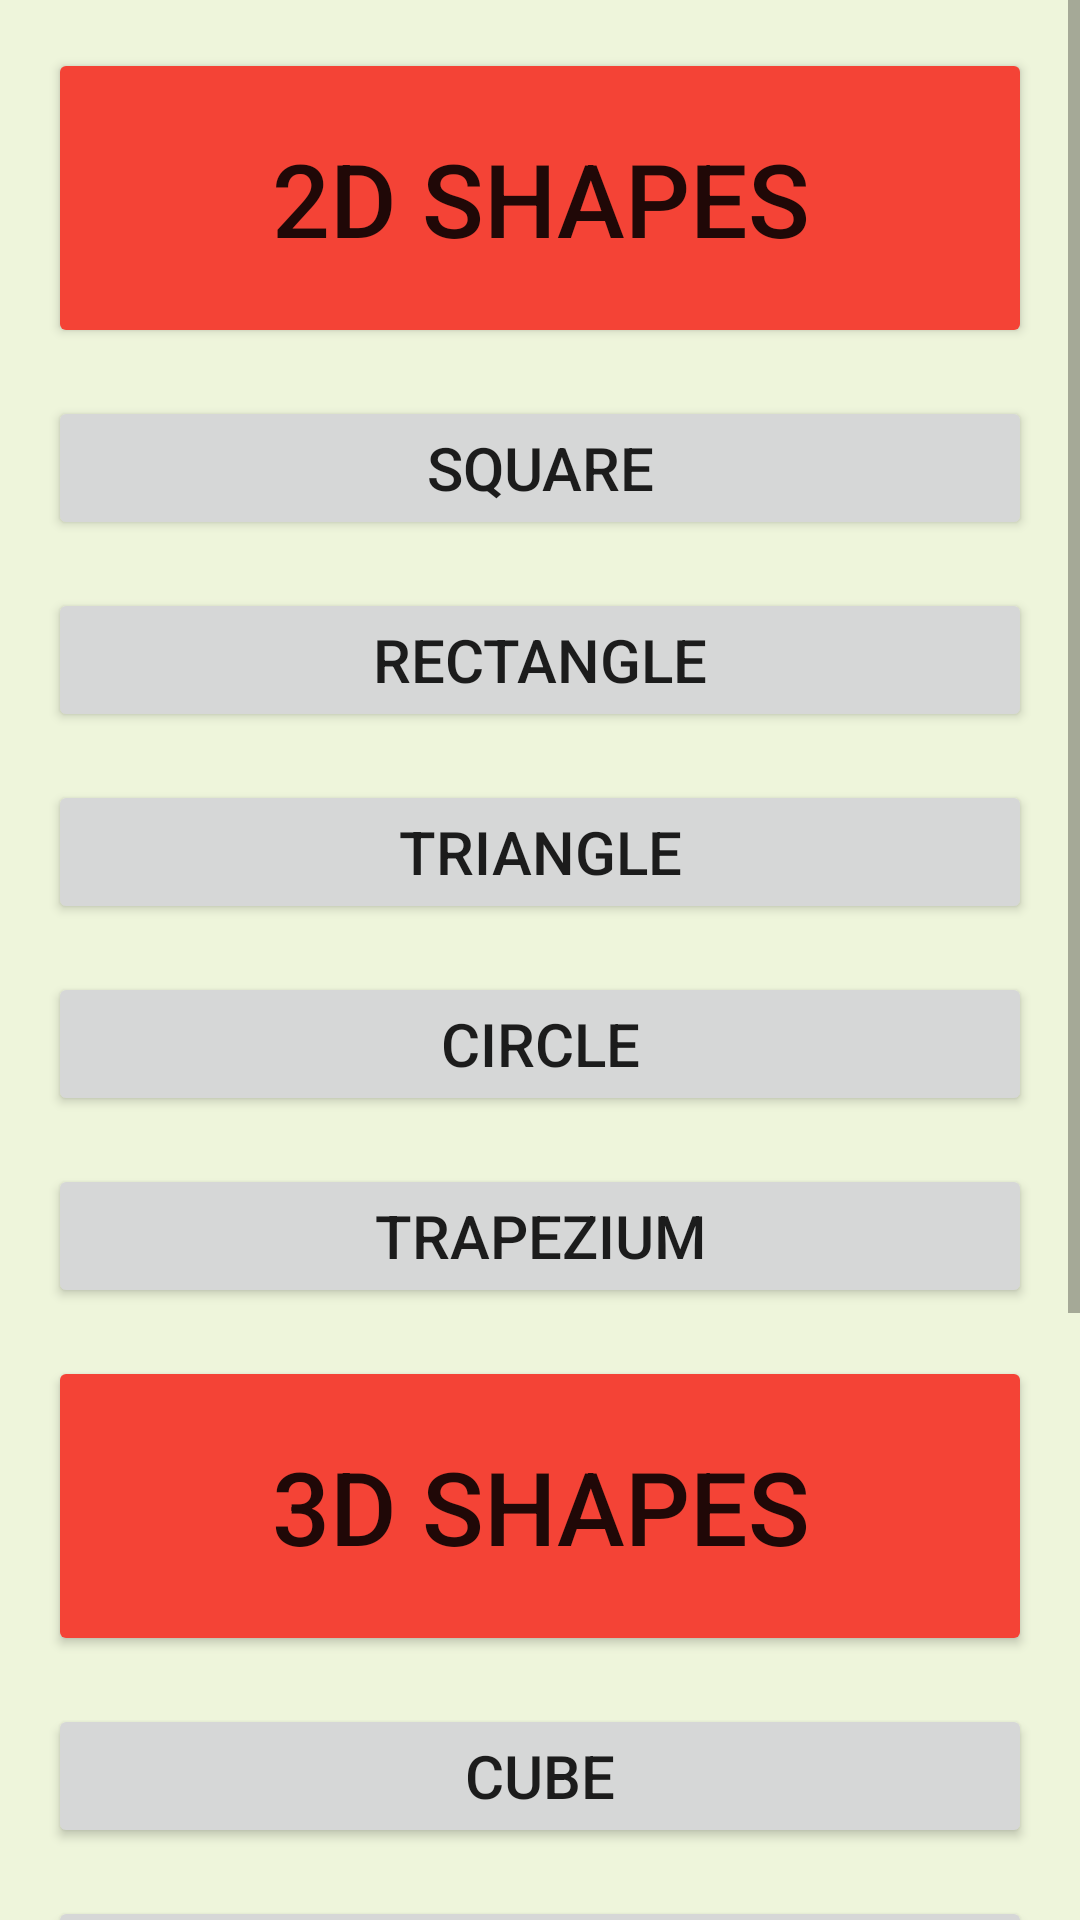

This screen was rendered from an Android layout file. Write that file and the resources it references.
<!-- AndroidManifest.xml: application theme Theme.MathsTricksNew -->
<!-- res/layout/activity_areas_and_peris.xml -->
<?xml version="1.0" encoding="utf-8"?>
<LinearLayout xmlns:android="http://schemas.android.com/apk/res/android"
    xmlns:app="http://schemas.android.com/apk/res-auto"
    xmlns:tools="http://schemas.android.com/tools"
    android:layout_width="match_parent"
    android:layout_height="match_parent"
    android:orientation="vertical"
    tools:context=".MainActivity">


    <ScrollView
        android:layout_width="match_parent"
        android:layout_height="match_parent"
        android:background="#EEF5DB">

        <LinearLayout
            android:layout_width="match_parent"
            android:layout_height="match_parent"
            android:orientation="vertical">


            <Button
                android:id="@+id/b1"
                android:layout_width="match_parent"
                android:layout_height="100dp"
                android:layout_marginLeft="16dp"
                android:layout_marginTop="16dp"
                android:layout_marginRight="16dp"
                android:text="2D Shapes"

                android:textSize="34sp"
                app:backgroundTint="#F44336"></Button>

            <Button
                android:id="@+id/b2"
                android:layout_width="match_parent"
                android:layout_height="wrap_content"
                android:layout_marginLeft="16dp"
                android:layout_marginTop="16dp"
                android:layout_marginRight="16dp"
                android:onClick="sq"
                android:text="Square"
                android:textSize="20sp"></Button>

            <Button
                android:id="@+id/b3"
                android:layout_width="match_parent"

                android:layout_height="wrap_content"
                android:layout_marginLeft="16dp"
                android:layout_marginTop="16dp"
                android:layout_marginRight="16dp"
                android:onClick="rect"
                android:text="Rectangle"
                android:textSize="20sp"></Button>

            <Button
                android:id="@+id/b4"
                android:layout_width="match_parent"

                android:layout_height="wrap_content"
                android:layout_marginLeft="16dp"
                android:layout_marginTop="16dp"
                android:layout_marginRight="16dp"
                android:onClick="tri"
                android:text="Triangle"
                android:textSize="20sp"></Button>

            <Button
                android:id="@+id/b6"
                android:layout_width="match_parent"

                android:layout_height="wrap_content"
                android:layout_marginLeft="16dp"
                android:layout_marginTop="16dp"
                android:layout_marginRight="16dp"
                android:onClick="cir"
                android:text="Circle"
                android:textSize="20sp"></Button>

            <Button
                android:id="@+id/b7"
                android:layout_width="match_parent"

                android:layout_height="wrap_content"
                android:layout_marginLeft="16dp"
                android:layout_marginTop="16dp"
                android:layout_marginRight="16dp"
                android:onClick="trap"
                android:text="Trapezium"
                android:textSize="20sp"></Button>

            <Button
                android:id="@+id/b8"
                android:layout_width="match_parent"
                android:layout_height="100dp"
                android:layout_marginLeft="16dp"
                android:layout_marginTop="16dp"
                android:layout_marginRight="16dp"
                android:text="3D Shapes"

                android:textSize="34sp"
                app:backgroundTint="#F44336"></Button>

            <Button
                android:id="@+id/b9"
                android:layout_width="match_parent"

                android:layout_height="wrap_content"
                android:layout_marginLeft="16dp"
                android:layout_marginTop="16dp"
                android:layout_marginRight="16dp"
                android:onClick="cub"
                android:text="Cube"
                android:textSize="20sp"></Button>

            <Button
                android:id="@+id/b10"
                android:layout_width="match_parent"

                android:layout_height="wrap_content"
                android:layout_marginLeft="16dp"
                android:layout_marginTop="16dp"
                android:layout_marginRight="16dp"
                android:onClick="cubo"
                android:text="Cuboid"
                android:textSize="20sp"></Button>

            <Button
                android:id="@+id/b11"
                android:layout_width="match_parent"

                android:layout_height="wrap_content"
                android:layout_marginLeft="16dp"
                android:layout_marginTop="16dp"
                android:layout_marginRight="16dp"
                android:onClick="sphere"
                android:text="Sphere"
                android:textSize="20sp"></Button>

            <Button
                android:id="@+id/b12"
                android:layout_width="match_parent"

                android:layout_height="wrap_content"
                android:layout_marginLeft="16dp"
                android:layout_marginTop="16dp"
                android:layout_marginRight="16dp"
                android:onClick="cone"
                android:text="Cone"
                android:textSize="20sp"></Button>

            <Button
                android:id="@+id/b13"
                android:layout_width="match_parent"

                android:layout_height="wrap_content"
                android:layout_marginLeft="16dp"
                android:layout_marginTop="16dp"
                android:layout_marginRight="16dp"
                android:onClick="cy"
                android:text="Cylinder"
                android:textSize="20sp"></Button>

            <Button
                android:id="@+id/b14"
                android:layout_width="match_parent"

                android:layout_height="wrap_content"
                android:layout_marginLeft="16dp"
                android:layout_marginTop="16dp"
                android:layout_marginRight="16dp"
                android:onClick="hemis"
                android:text="Hemisphere"
                android:textSize="20sp"></Button>

        </LinearLayout>
    </ScrollView>

</LinearLayout>
<!-- resources referenced by this layout -->
<resources>
  <style name="Theme.MathsTricksNew" parent="Theme.MaterialComponents.DayNight.DarkActionBar">
          
          <item name="colorPrimary">@color/purple_500</item>
          <item name="colorPrimaryVariant">@color/purple_700</item>
          <item name="colorOnPrimary">@color/white</item>
          
          <item name="colorSecondary">@color/teal_200</item>
          <item name="colorSecondaryVariant">@color/teal_700</item>
          <item name="colorOnSecondary">@color/black</item>
          
          <item name="android:statusBarColor" tools:targetApi="l">?attr/colorPrimaryVariant</item>
          
      </style>
  <!-- not gathered from this repository: default colours our renderer supplied (Android Studio template values) -->
  <color name="purple_500">#FF6200EE</color>
  <color name="purple_700">#FF3700B3</color>
  <color name="teal_200">#FF03DAC5</color>
  <color name="teal_700">#FF018786</color>
  <color name="black">#FF000000</color>
  <color name="white">#FFFFFFFF</color>
</resources>
